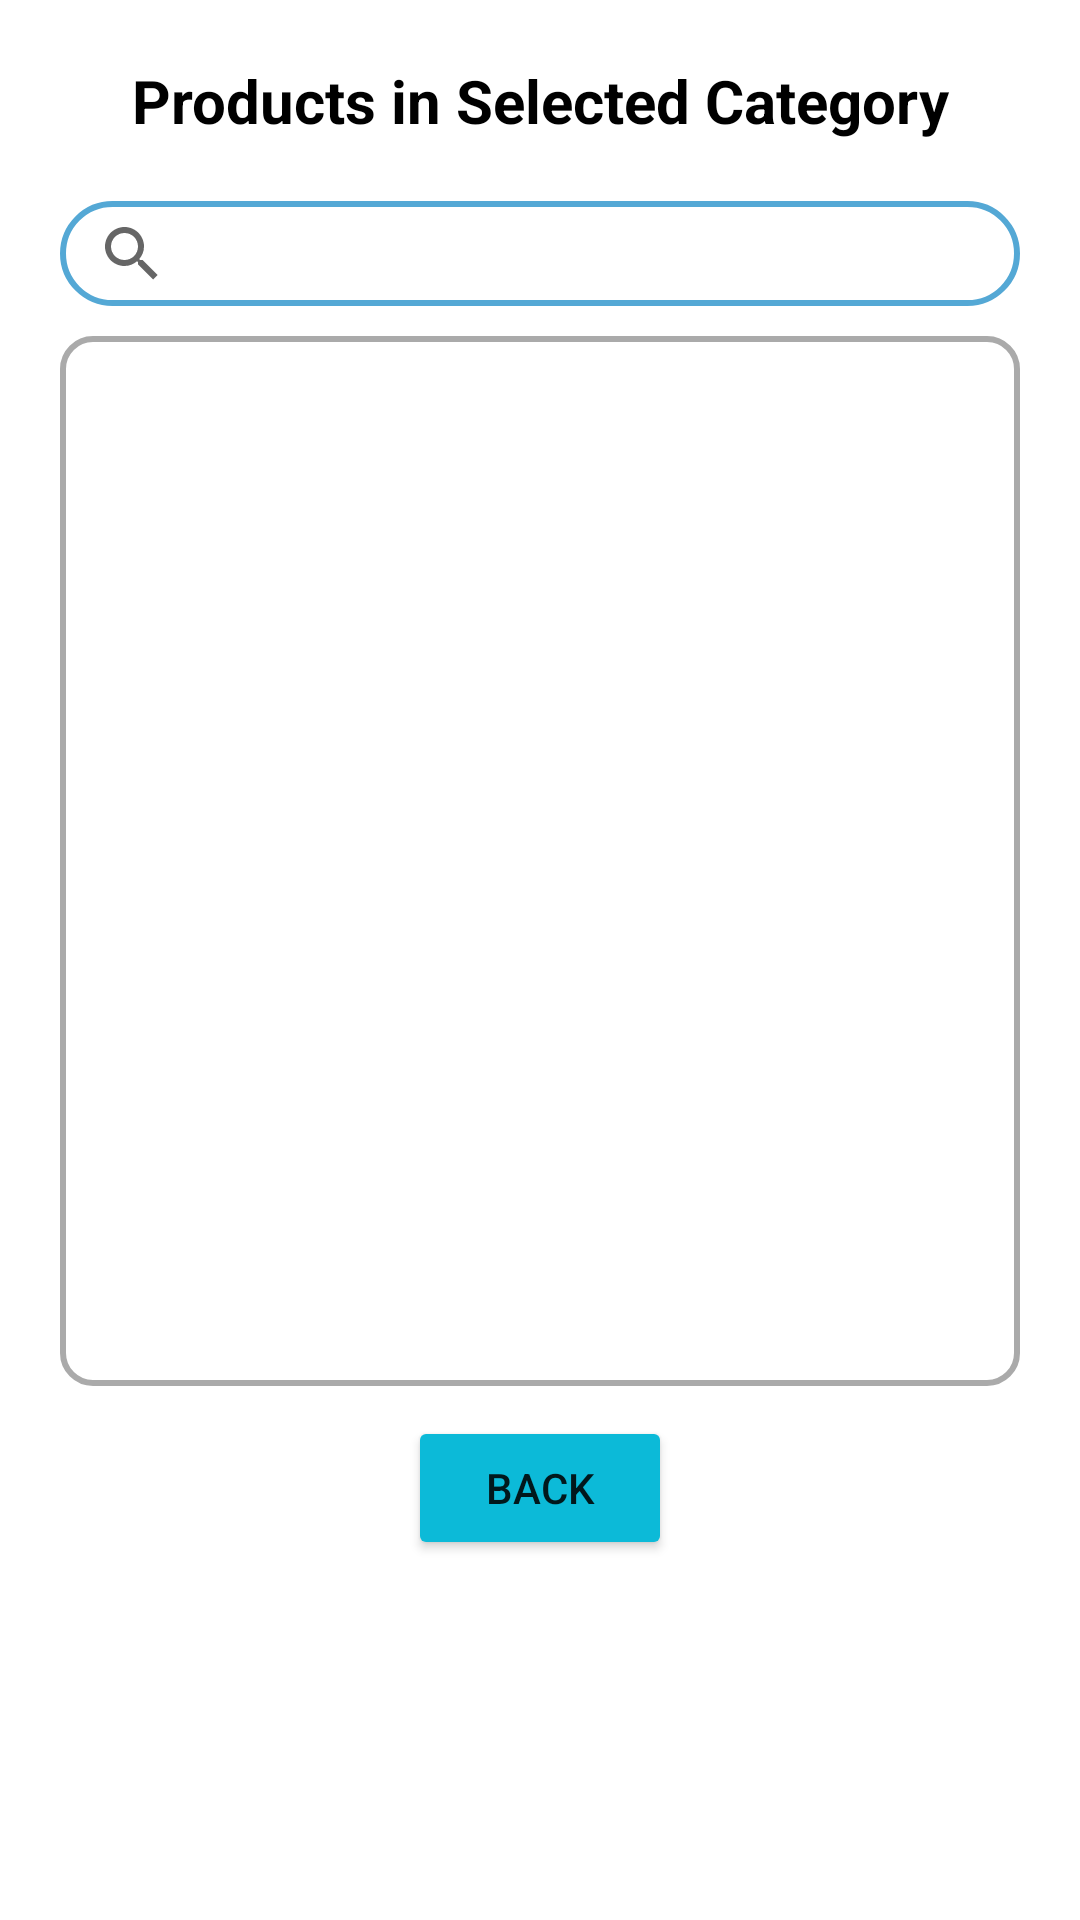

Write the Android layout XML for this screen, with the resource values it uses.
<!-- AndroidManifest.xml: application theme Theme.MADAssignment -->
<!-- res/layout/fragment_selected_category.xml -->
<?xml version="1.0" encoding="utf-8"?>
<LinearLayout xmlns:android="http://schemas.android.com/apk/res/android"
    xmlns:tools="http://schemas.android.com/tools"
    android:layout_width="match_parent"
    android:layout_height="match_parent"
    android:orientation="vertical"
    android:padding="20dp"
    tools:context=".fragments.SelectedCategoryFragment">

    <TextView
        android:id="@+id/categoryLabel"
        android:layout_width="match_parent"
        android:layout_height="wrap_content"
        android:gravity="center"
        android:text="Products in Selected Category"
        android:textSize="20sp"
        android:textStyle="bold"
        android:textColor="@color/black"/>

    <androidx.appcompat.widget.SearchView
        android:id="@+id/searchBar"
        android:background="@drawable/rounded_rectangle"
        android:backgroundTint="@color/search_bar_blue"
        android:layout_width="match_parent"
        android:layout_height="35dp"
        android:layout_marginTop="20dp">

    </androidx.appcompat.widget.SearchView>

    <androidx.recyclerview.widget.RecyclerView
        android:id="@+id/viewProducts"
        android:layout_marginTop="10dp"
        android:layout_width="match_parent"
        android:layout_height="350dp"
        android:background="@drawable/rectangle_frame">
    </androidx.recyclerview.widget.RecyclerView>

    <Button
        android:id="@+id/backBtn"
        android:layout_width="wrap_content"
        android:layout_height="wrap_content"
        android:layout_marginTop="10dp"
        android:layout_gravity="center"
        android:text="Back"
        android:backgroundTint="@color/button_blue"
        />

</LinearLayout>
<!-- resources referenced by this layout -->
<resources>
  <color name="black">#FF000000</color>
  <color name="button_blue">#0CBAD8</color>
  <color name="search_bar_blue">#54A8D5</color>
  <!-- drawable rectangle_frame (drawable) -->
  <?xml version="1.0" encoding="utf-8"?>
  <shape xmlns:android="http://schemas.android.com/apk/res/android">
      <solid android:color="@android:color/transparent"/>
      <corners android:radius="10dp"/>
      <stroke android:width="2dp" android:color="@android:color/darker_gray"/>
  </shape>
  <!-- drawable rounded_rectangle (drawable) -->
  <?xml version="1.0" encoding="utf-8"?>
  <shape xmlns:android="http://schemas.android.com/apk/res/android">
      <solid android:color="#00000000"/>
      <corners android:radius="200dp"/>
      <stroke android:width="2dp" android:color="@android:color/darker_gray"/>
  </shape>
  <style name="Theme.MADAssignment" parent="Theme.MaterialComponents.DayNight.DarkActionBar">
          
          <item name="colorPrimary">@color/purple_500</item>
          <item name="colorPrimaryVariant">@color/purple_700</item>
          <item name="colorOnPrimary">@color/white</item>
          
          <item name="colorSecondary">@color/teal_200</item>
          <item name="colorSecondaryVariant">@color/teal_700</item>
          <item name="colorOnSecondary">@color/black</item>
          
          <item name="android:statusBarColor" tools:targetApi="l">?attr/colorPrimaryVariant</item>
          
      </style>
  <color name="purple_500">#FF6200EE</color>
  <color name="purple_700">#FF3700B3</color>
  <color name="white">#FFFFFFFF</color>
  <color name="teal_200">#FF03DAC5</color>
  <color name="teal_700">#FF018786</color>
</resources>
